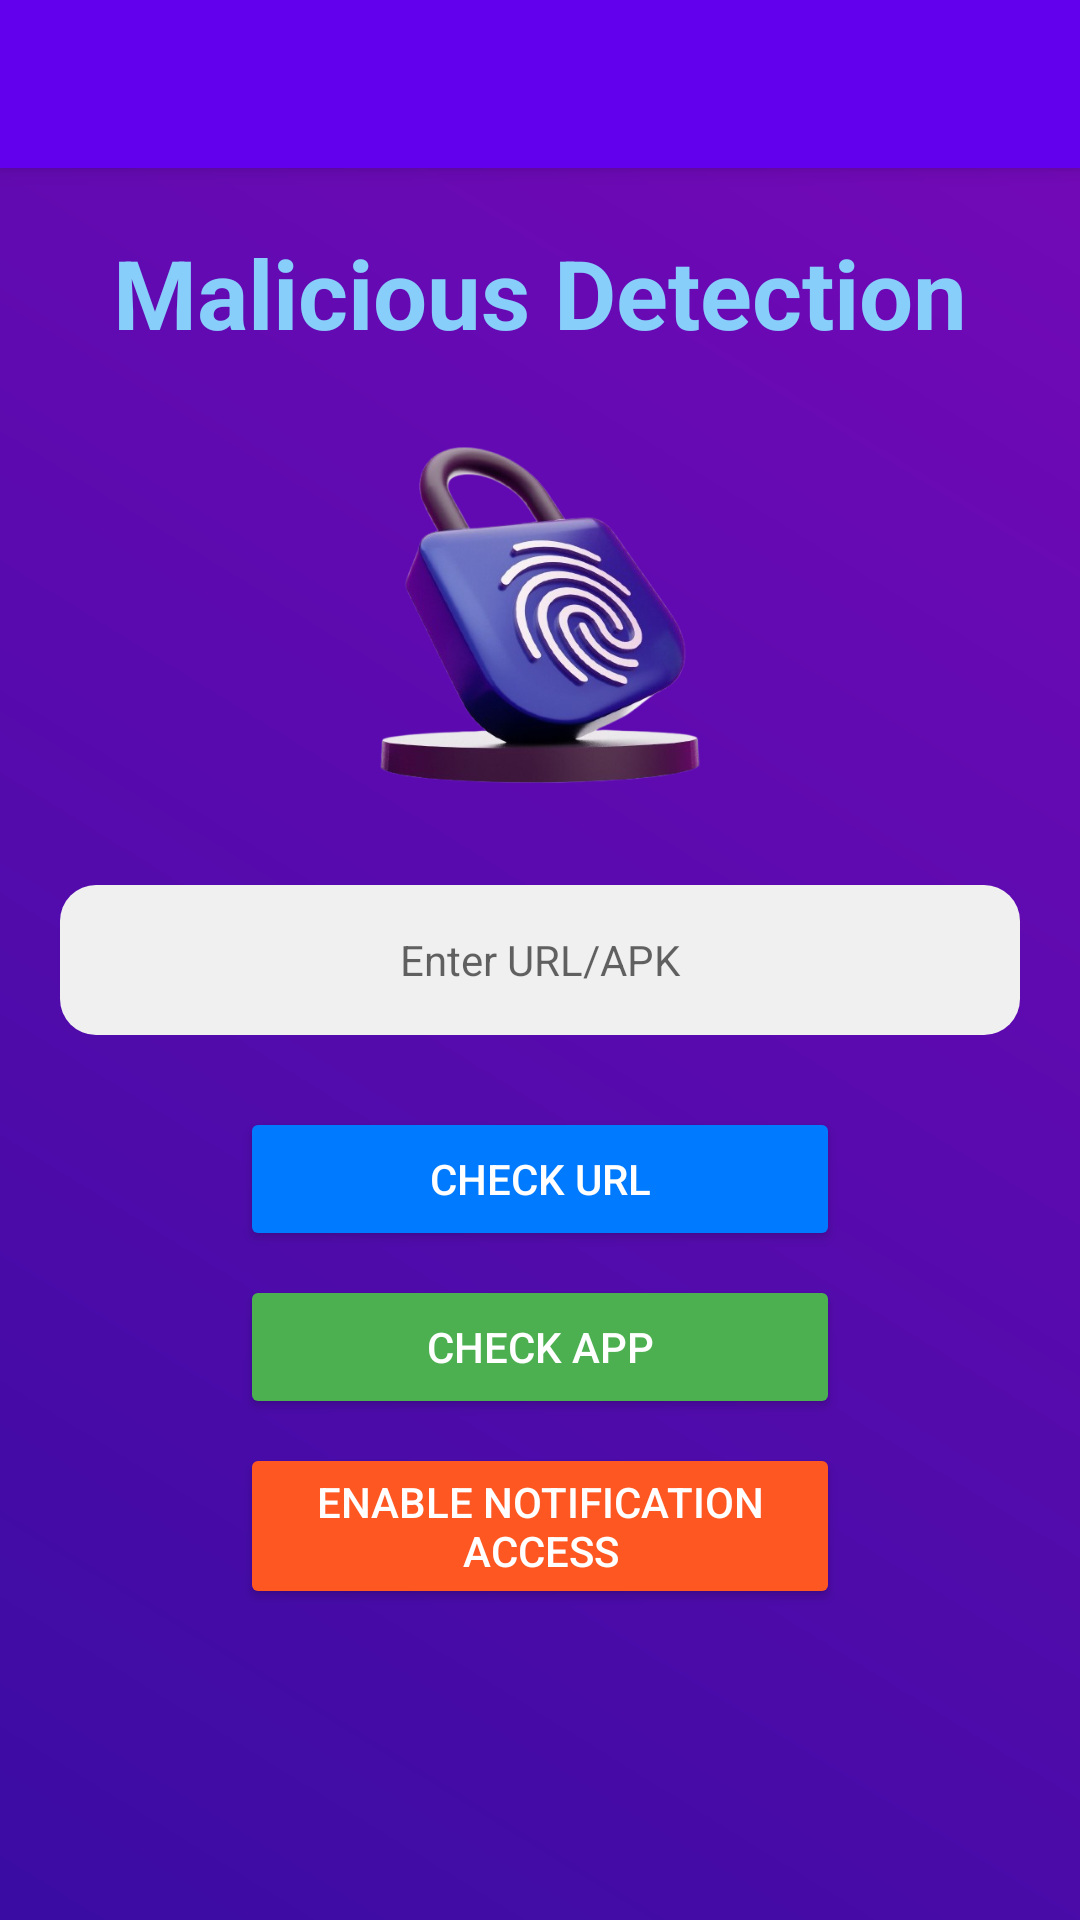

This screen was rendered from an Android layout file. Write that file and the resources it references.
<!-- AndroidManifest.xml: application theme Theme.MaterialComponents.DayNight.NoActionBar -->
<!-- res/layout/activity_main.xml -->
<?xml version="1.0" encoding="utf-8"?>
<androidx.drawerlayout.widget.DrawerLayout xmlns:android="http://schemas.android.com/apk/res/android"
    xmlns:app="http://schemas.android.com/apk/res-auto"
    android:id="@+id/drawer_layout"
    android:layout_width="match_parent"
    android:layout_height="match_parent"
    android:fitsSystemWindows="true">

    
    <LinearLayout
        android:layout_width="match_parent"
        android:layout_height="match_parent"
        android:orientation="vertical">

        
        <androidx.appcompat.widget.Toolbar
            android:id="@+id/toolbar"
            android:layout_width="match_parent"
            android:layout_height="?attr/actionBarSize"
            android:background="?attr/colorPrimary"
            android:theme="@style/ThemeOverlay.AppCompat.Dark.ActionBar"
            android:elevation="4dp"
            app:popupTheme="@style/ThemeOverlay.AppCompat.Light" />

        
        <ScrollView
            android:layout_width="match_parent"
            android:layout_height="match_parent"
            android:background="@drawable/background_gradient"
            android:padding="20dp">

            <LinearLayout
                android:layout_width="match_parent"
                android:layout_height="wrap_content"
                android:orientation="vertical"
                android:gravity="center_horizontal">

                <TextView
                    android:id="@+id/titleText"
                    android:layout_width="wrap_content"
                    android:layout_height="wrap_content"
                    android:gravity="center"
                    android:text="Malicious Detection"
                    android:textColor="#87CEFA"
                    android:textSize="32sp"
                    android:textStyle="bold"
                    android:layout_marginBottom="16dp" />

                <ImageView
                    android:id="@+id/securityIcon"
                    android:layout_width="200dp"
                    android:layout_height="140dp"
                    android:src="@drawable/mmt"
                    android:layout_marginBottom="20dp" />

                <EditText
                    android:id="@+id/urlInput"
                    android:layout_width="match_parent"
                    android:layout_height="50dp"
                    android:background="@drawable/rounded_edittext"
                    android:hint="Enter URL/APK"
                    android:padding="12dp"
                    android:gravity="center"
                    android:textColor="#000000"
                    android:textSize="14sp"
                    android:layout_marginBottom="16dp" />

                <Button
                    android:id="@+id/btnCheckUrl"
                    android:layout_width="200dp"
                    android:layout_height="wrap_content"
                    android:text="Check URL"
                    android:textColor="#FFFFFF"
                    android:backgroundTint="#007BFF"
                    android:textSize="14sp"
                    android:layout_marginTop="8dp" />

                <Button
                    android:id="@+id/btnCheckApp"
                    android:layout_width="200dp"
                    android:layout_height="wrap_content"
                    android:text="Check App"
                    android:textColor="#FFFFFF"
                    android:backgroundTint="#4CAF50"
                    android:textSize="14sp"
                    android:layout_marginTop="8dp" />

                <Button
                    android:id="@+id/btnNotificationAccess"
                    android:layout_width="200dp"
                    android:layout_height="wrap_content"
                    android:text="Enable Notification Access"
                    android:textColor="#FFFFFF"
                    android:backgroundTint="#FF5722"
                    android:textSize="14sp"
                    android:layout_marginTop="8dp"
                    android:layout_marginBottom="12dp" />
            </LinearLayout>
        </ScrollView>
    </LinearLayout>

    
    <com.google.android.material.navigation.NavigationView
        android:id="@+id/nav_view"
        android:layout_width="wrap_content"
        android:layout_height="match_parent"
        android:layout_gravity="start"
        android:background="#FFFFFF"
        app:menu="@menu/drawer"
        app:headerLayout="@layout/nav_header" />

</androidx.drawerlayout.widget.DrawerLayout>
<!-- res/layout/nav_header.xml (included above) -->
<?xml version="1.0" encoding="utf-8"?>
<LinearLayout xmlns:android="http://schemas.android.com/apk/res/android"
    android:layout_width="match_parent"
    android:layout_height="180dp"
    android:orientation="vertical"
    android:padding="16dp"
    android:background="@drawable/background_gradient"
    android:gravity="bottom">

    
    <ImageView
        android:id="@+id/profileImageView"
        android:layout_width="72dp"
        android:layout_height="72dp"
        android:scaleType="centerCrop"
        android:src="@drawable/default_profile"
        android:layout_gravity="center_horizontal"
        android:background="@drawable/circle_bg"
        android:padding="2dp" />

    
    <TextView
        android:id="@+id/userNameTextView"
        android:layout_width="match_parent"
        android:layout_height="wrap_content"
        android:text="Your Name"
        android:textColor="#FFFFFF"
        android:textStyle="bold"
        android:textSize="16sp"
        android:gravity="center_horizontal"
        android:layout_marginTop="8dp" />

    
    <TextView
        android:id="@+id/userEmailTextView"
        android:layout_width="match_parent"
        android:layout_height="wrap_content"
        android:text="you@example.com"
        android:textColor="#FFFFFF"
        android:textSize="14sp"
        android:gravity="center_horizontal" />
</LinearLayout>
<!-- resources referenced by this layout -->
<resources>
  <!-- drawable background_gradient (drawable) -->
  <?xml version="1.0" encoding="utf-8"?>
  <shape xmlns:android="http://schemas.android.com/apk/res/android">
      <gradient xmlns:android="http://schemas.android.com/apk/res/android"
          android:angle="45"
          android:startColor="#3A0CA3"
          android:endColor="#7209B7"
          android:type="linear"/>
  </shape>
  <!-- drawable default_profile: png bitmap (drawable, 23998 bytes) -->
  <!-- drawable mmt: png bitmap (drawable, 173711 bytes) -->
  <!-- drawable rounded_edittext (drawable) -->
  <?xml version="1.0" encoding="utf-8"?>
  <shape xmlns:android="http://schemas.android.com/apk/res/android"
      android:shape="rectangle">
  
          <solid android:color="#F0F0F0"/>
          <corners android:radius="12dp"/>
  
  
      <padding
          android:left="10dp"
          android:top="10dp"
          android:right="10dp"
          android:bottom="10dp"/>
  </shape>
</resources>
